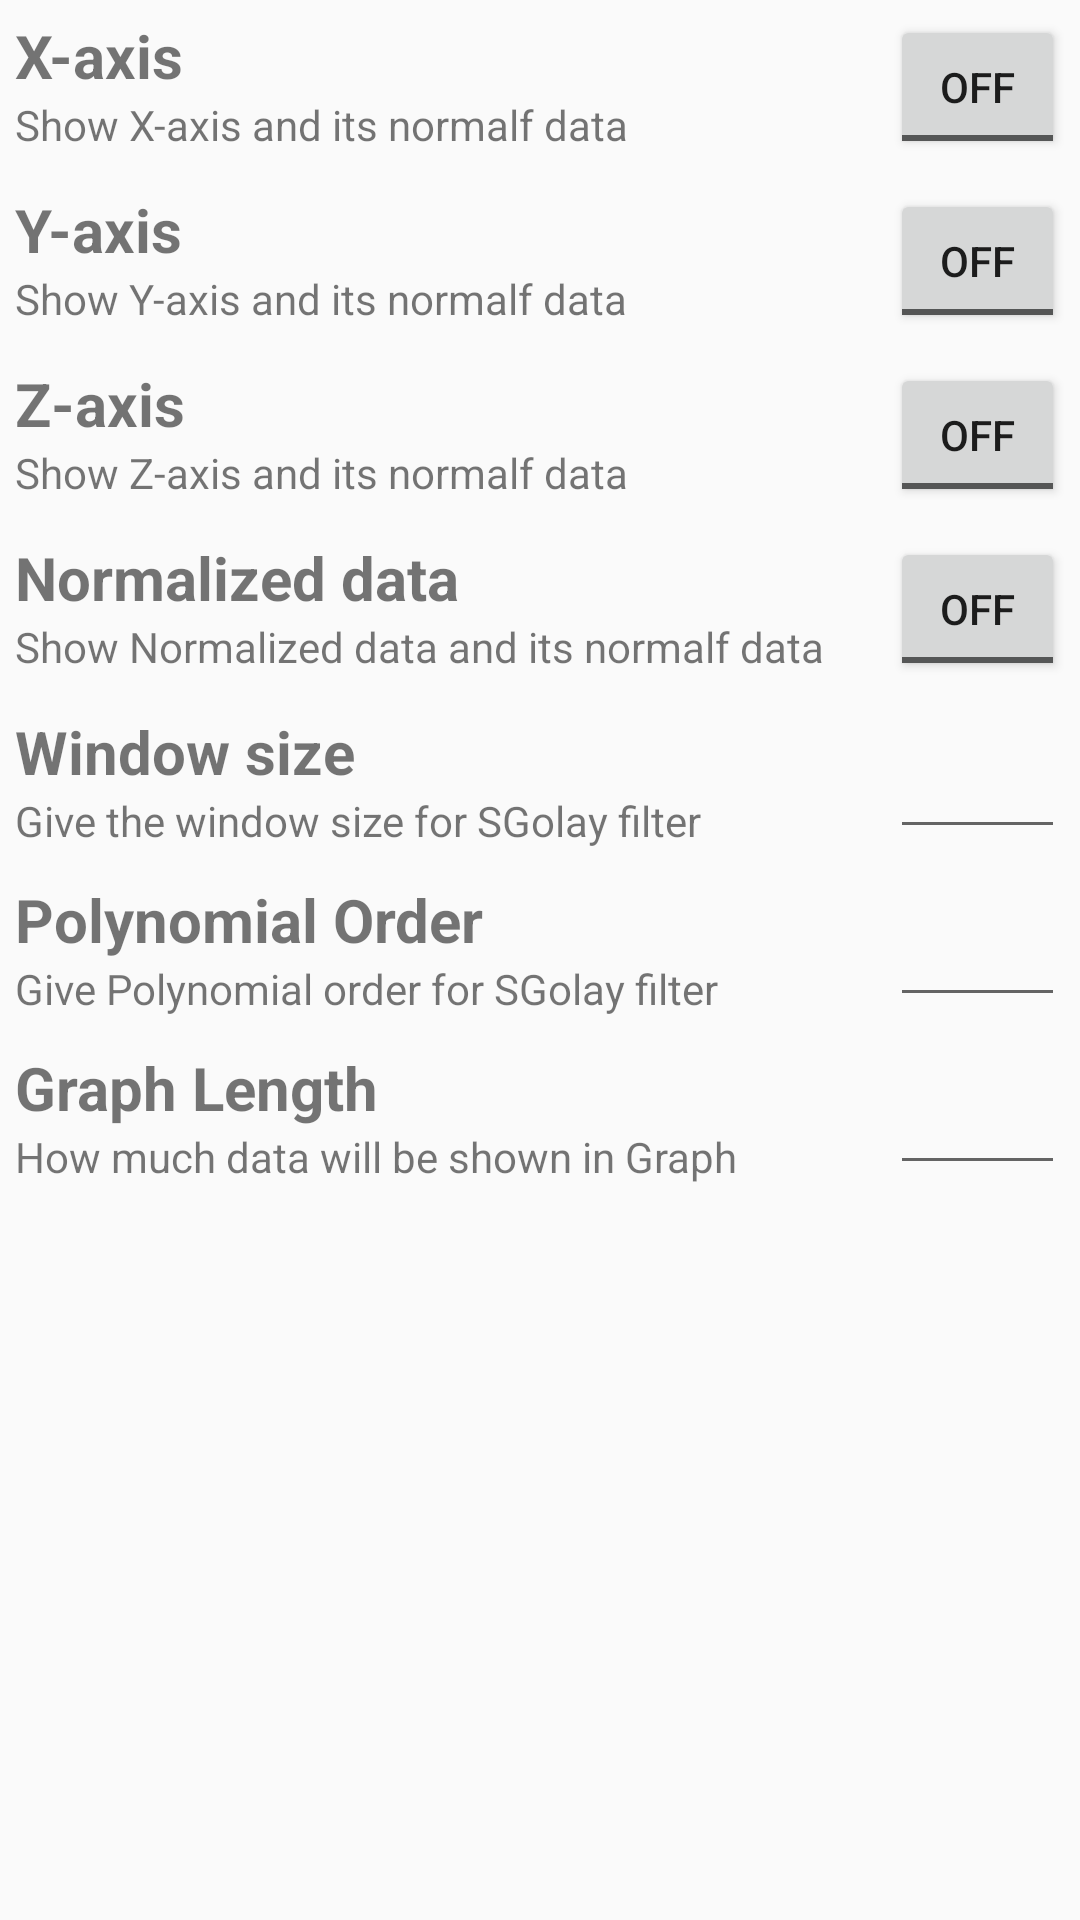

Layout XML and referenced resources for this Android screen:
<!-- AndroidManifest.xml: application theme AppTheme -->
<!-- res/layout/setting_layout.xml -->
<?xml version="1.0" encoding="utf-8"?>
<LinearLayout xmlns:android="http://schemas.android.com/apk/res/android"
    android:orientation="vertical" android:layout_width="match_parent"
    android:layout_height="match_parent"
    >

    <LinearLayout
        android:layout_width="match_parent"
        android:layout_height="wrap_content"
        android:orientation="horizontal"
        android:padding="5dp">
        <LinearLayout
            android:layout_width="0dp"
            android:layout_weight="5"
            android:layout_height="match_parent"
            android:orientation="vertical">
            <TextView
                android:layout_width="match_parent"
                android:layout_height="wrap_content"
                android:text="X-axis"
                android:textSize="20dp"
                android:textStyle="bold"/>
            <TextView
                android:layout_width="match_parent"
                android:layout_height="wrap_content"
                android:text="Show X-axis and its normalf data"/>
        </LinearLayout>
        <ToggleButton
            android:layout_width="0dp"
            android:layout_weight="1"
            android:layout_height="wrap_content"
            android:id="@+id/x_toggle"/>
    </LinearLayout>
    <LinearLayout
        android:layout_width="match_parent"
        android:layout_height="wrap_content"
        android:orientation="horizontal"
        android:padding="5dp">
        <LinearLayout
            android:layout_width="0dp"
            android:layout_weight="5"
            android:layout_height="match_parent"
            android:orientation="vertical">
            <TextView
                android:layout_width="match_parent"
                android:layout_height="wrap_content"
                android:text="Y-axis"
                android:textSize="20dp"
                android:textStyle="bold"/>
            <TextView
                android:layout_width="match_parent"
                android:layout_height="wrap_content"
                android:text="Show Y-axis and its normalf data"/>
        </LinearLayout>
        <ToggleButton
            android:layout_width="0dp"
            android:layout_weight="1"
            android:layout_height="wrap_content"
            android:id="@+id/y_toggle"/>
    </LinearLayout>
    <LinearLayout
        android:layout_width="match_parent"
        android:layout_height="wrap_content"
        android:orientation="horizontal"
        android:padding="5dp">
        <LinearLayout
            android:layout_width="0dp"
            android:layout_weight="5"
            android:layout_height="match_parent"
            android:orientation="vertical">
            <TextView
                android:layout_width="match_parent"
                android:layout_height="wrap_content"
                android:text="Z-axis"
                android:textSize="20dp"
                android:textStyle="bold"/>
            <TextView
                android:layout_width="match_parent"
                android:layout_height="wrap_content"
                android:text="Show Z-axis and its normalf data"/>
        </LinearLayout>
        <ToggleButton
            android:layout_width="0dp"
            android:layout_weight="1"
            android:layout_height="wrap_content"
            android:id="@+id/z_toggle"/>
    </LinearLayout>
    <LinearLayout
        android:layout_width="match_parent"
        android:layout_height="wrap_content"
        android:orientation="horizontal"
        android:padding="5dp">
        <LinearLayout
            android:layout_width="0dp"
            android:layout_weight="5"
            android:layout_height="match_parent"
            android:orientation="vertical">
            <TextView
                android:layout_width="match_parent"
                android:layout_height="wrap_content"
                android:text="Normalized data"
                android:textSize="20dp"
                android:textStyle="bold"/>
            <TextView
                android:layout_width="match_parent"
                android:layout_height="wrap_content"
                android:text="Show Normalized data and its normalf data"/>
        </LinearLayout>
        <ToggleButton
            android:layout_width="0dp"
            android:layout_weight="1"
            android:layout_height="wrap_content"
            android:id="@+id/normal_toggle"/>
    </LinearLayout>
    <LinearLayout
        android:layout_width="match_parent"
        android:layout_height="wrap_content"
        android:orientation="horizontal"
        android:padding="5dp">
        <LinearLayout
            android:layout_width="0dp"
            android:layout_weight="5"
            android:layout_height="match_parent"
            android:orientation="vertical">
            <TextView
                android:layout_width="match_parent"
                android:layout_height="wrap_content"
                android:text="Window size"
                android:textSize="20dp"
                android:textStyle="bold"/>
            <TextView
                android:layout_width="match_parent"
                android:layout_height="wrap_content"
                android:text="Give the window size for SGolay filter"/>
        </LinearLayout>
        <EditText
            android:layout_width="0dp"
            android:layout_height="match_parent"
            android:layout_weight="1"
            android:id="@+id/editTextWindowSize"/>
    </LinearLayout>
    <LinearLayout
        android:layout_width="match_parent"
        android:layout_height="wrap_content"
        android:orientation="horizontal"
        android:padding="5dp">
        <LinearLayout
            android:layout_width="0dp"
            android:layout_weight="5"
            android:layout_height="match_parent"
            android:orientation="vertical">
            <TextView
                android:layout_width="match_parent"
                android:layout_height="wrap_content"
                android:text="Polynomial Order"
                android:textSize="20dp"
                android:textStyle="bold"/>
            <TextView
                android:layout_width="match_parent"
                android:layout_height="wrap_content"
                android:text="Give Polynomial order for SGolay filter"/>
        </LinearLayout>
        <EditText
            android:layout_width="0dp"
            android:layout_height="match_parent"
            android:layout_weight="1"
            android:id="@+id/editTextPolOrder"/>
    </LinearLayout>
    <LinearLayout
        android:layout_width="match_parent"
        android:layout_height="wrap_content"
        android:orientation="horizontal"
        android:padding="5dp">
        <LinearLayout
            android:layout_width="0dp"
            android:layout_weight="5"
            android:layout_height="match_parent"
            android:orientation="vertical">
            <TextView
                android:layout_width="match_parent"
                android:layout_height="wrap_content"
                android:text="Graph Length"
                android:textSize="20dp"
                android:textStyle="bold"/>
            <TextView
                android:layout_width="match_parent"
                android:layout_height="wrap_content"
                android:text="How much data will be shown in Graph"/>
        </LinearLayout>
        <EditText
            android:layout_width="0dp"
            android:layout_height="match_parent"
            android:layout_weight="1"
            android:id="@+id/editTextGraphLength"/>
    </LinearLayout>
</LinearLayout>
<!-- resources referenced by this layout -->
<resources>
  <style name="AppTheme" parent="Theme.AppCompat.Light.NoActionBar">
          
          <item name="colorPrimary">@color/colorPrimary</item>
          <item name="colorPrimaryDark">@color/colorPrimaryDark</item>
          <item name="colorAccent">@color/colorAccent</item>
      </style>
  <color name="colorPrimary">#9e9e9e</color>
  <color name="colorPrimaryDark">#616161</color>
  <color name="colorAccent">#e0e0e0</color>
</resources>
